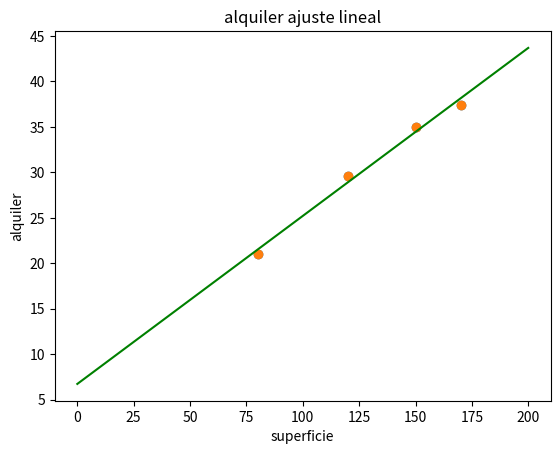

Generate this figure with matplotlib:
# -*- coding: utf-8 -*-
"""
Consideramos datos de precios (en miles de pesos) de alquiler mensual de departamentos en el barrio de Caballito, CABA, y sus superficies (en metros cuadrados). Queremos modelar el precio de alquiler a partir de la superficie para este barrio.
- Ajustá los datos con una recta.
- Graficá los datos junto con la recta del ajuste.
Una forma de cuantificar cuán bien ajusta la recta es considerar el promedio de los errores cuadráticos, llamado error cuadrático medio. Calculá el error cuadrático medio del ajuste.
"""
#%%
import numpy as np
import matplotlib.pyplot as plt

#%
def ajuste_lineal_simple(x,y):
    """
    Ajusta los datos
    """
    a = sum(((x - x.mean())*(y-y.mean()))) / sum(((x-x.mean())**2))
    b = y.mean() - a*x.mean()
    return a, b
#%
superficie = np.array([150.0, 120.0, 170.0, 80.0])
alquiler = np.array([35.0, 29.6, 37.4, 21.0])

#%%
# gráfico simple de los datos
g = plt.scatter(x = superficie, y = alquiler)
plt.xlabel('superficie')
plt.ylabel('alquiler')
plt.show()

#%%
# gráfico con la recta del ajuste
a, b = ajuste_lineal_simple(superficie, alquiler)
minx = 0
maxx = 200
grilla_x = np.linspace(start = minx, stop = maxx)
grilla_y = grilla_x*a + b

g = plt.scatter(x = superficie, y = alquiler)
plt.title('alquiler ajuste lineal')
plt.plot(grilla_x, grilla_y, c = 'green')
plt.xlabel('superficie')
plt.ylabel('alquiler')

plt.show()

#%%
# error cuadrático medio
errores = alquiler - (a*superficie + b)
print(errores)
print("ECM:", (errores**2).mean())
# %%
